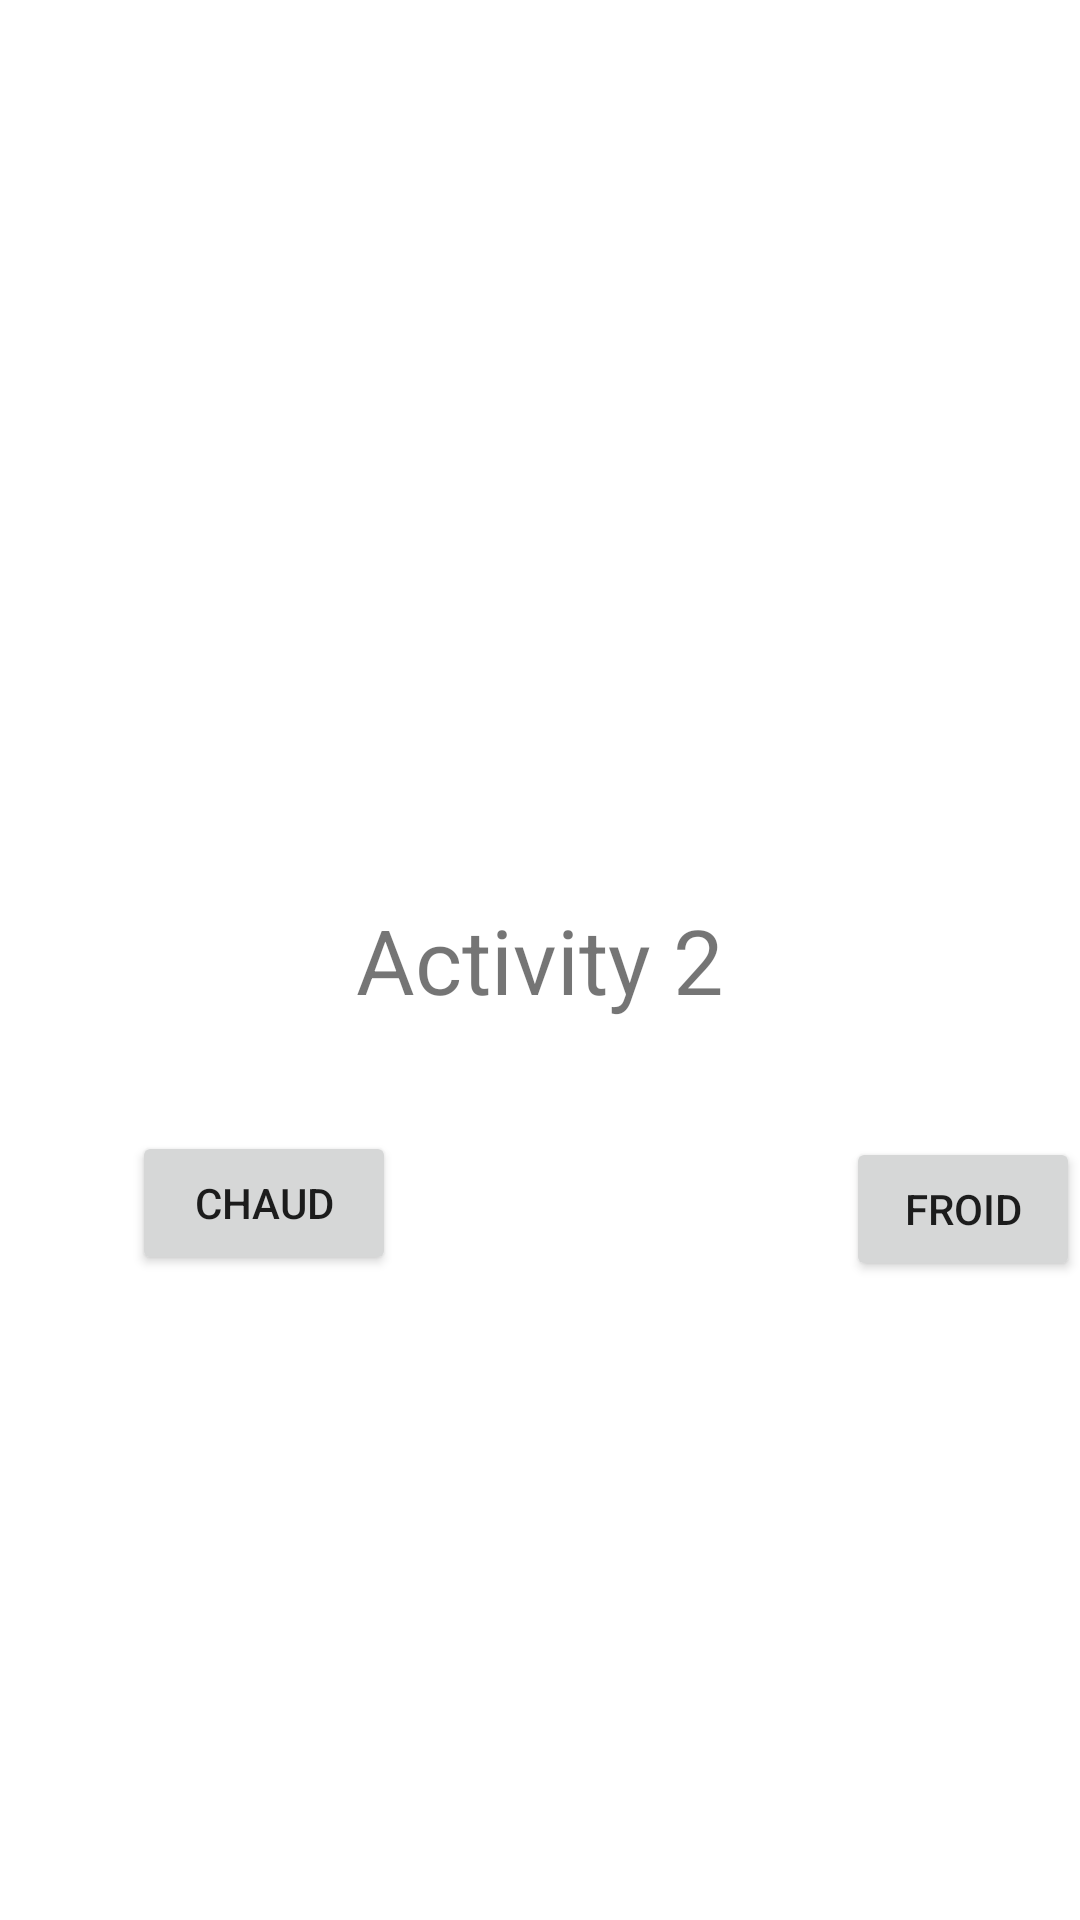

Write the Android layout XML for this screen, with the resource values it uses.
<!-- AndroidManifest.xml: application theme Theme.Testfirestore -->
<!-- res/layout/activity_question2.xml -->
<?xml version="1.0" encoding="utf-8"?>
<RelativeLayout xmlns:android="http://schemas.android.com/apk/res/android"
    xmlns:app="http://schemas.android.com/apk/res-auto"
    xmlns:tools="http://schemas.android.com/tools"
    android:layout_width="match_parent"
    android:layout_height="match_parent"
    tools:context=".Question2">


    <TextView
        android:id="@+id/textview1"
        android:layout_width="match_parent"
        android:layout_height="wrap_content"
        android:layout_marginStart="16dp"
        android:layout_marginEnd="16dp"
        android:layout_below="@id/title"/>

    <TextView
        android:id="@+id/textview2"
        android:layout_width="match_parent"
        android:layout_height="wrap_content"
        android:layout_marginStart="16dp"
        android:layout_marginEnd="16dp"
        android:layout_below="@id/textview1"/>

    <TextView
        android:id="@+id/title"
        android:layout_width="wrap_content"
        android:layout_height="wrap_content"
        android:text="Activity 2"
        android:textSize="30sp"
        android:layout_centerVertical="true"
        android:layout_centerHorizontal="true"/>

    <Button
        android:id="@+id/button"
        android:layout_width="wrap_content"
        android:layout_height="wrap_content"
        android:layout_below="@id/title"
        android:layout_alignParentStart="true"
        android:layout_marginStart="44dp"
        android:layout_marginTop="37dp"
        android:text="CHAUD" />

    <Button
        android:id="@+id/button2"
        android:layout_width="wrap_content"
        android:layout_height="wrap_content"
        android:layout_below="@id/title"
        android:layout_alignParentStart="true"
        android:layout_marginStart="282dp"
        android:layout_marginTop="39dp"
        android:text="FROID" />

</RelativeLayout>
<!-- resources referenced by this layout -->
<resources>
  <style name="Theme.Testfirestore" parent="Theme.MaterialComponents.DayNight.DarkActionBar">
          
          <item name="colorPrimary">@color/purple_500</item>
          <item name="colorPrimaryVariant">@color/purple_700</item>
          <item name="colorOnPrimary">@color/white</item>
          
          <item name="colorSecondary">@color/teal_200</item>
          <item name="colorSecondaryVariant">@color/teal_700</item>
          <item name="colorOnSecondary">@color/black</item>
          
          <item name="android:statusBarColor" tools:targetApi="l">?attr/colorPrimaryVariant</item>
          
      </style>
  <!-- not gathered from this repository: default colours our renderer supplied (Android Studio template values) -->
  <color name="purple_500">#FF6200EE</color>
  <color name="purple_700">#FF3700B3</color>
  <color name="teal_200">#FF03DAC5</color>
  <color name="teal_700">#FF018786</color>
  <color name="black">#FF000000</color>
  <color name="white">#FFFFFFFF</color>
</resources>
